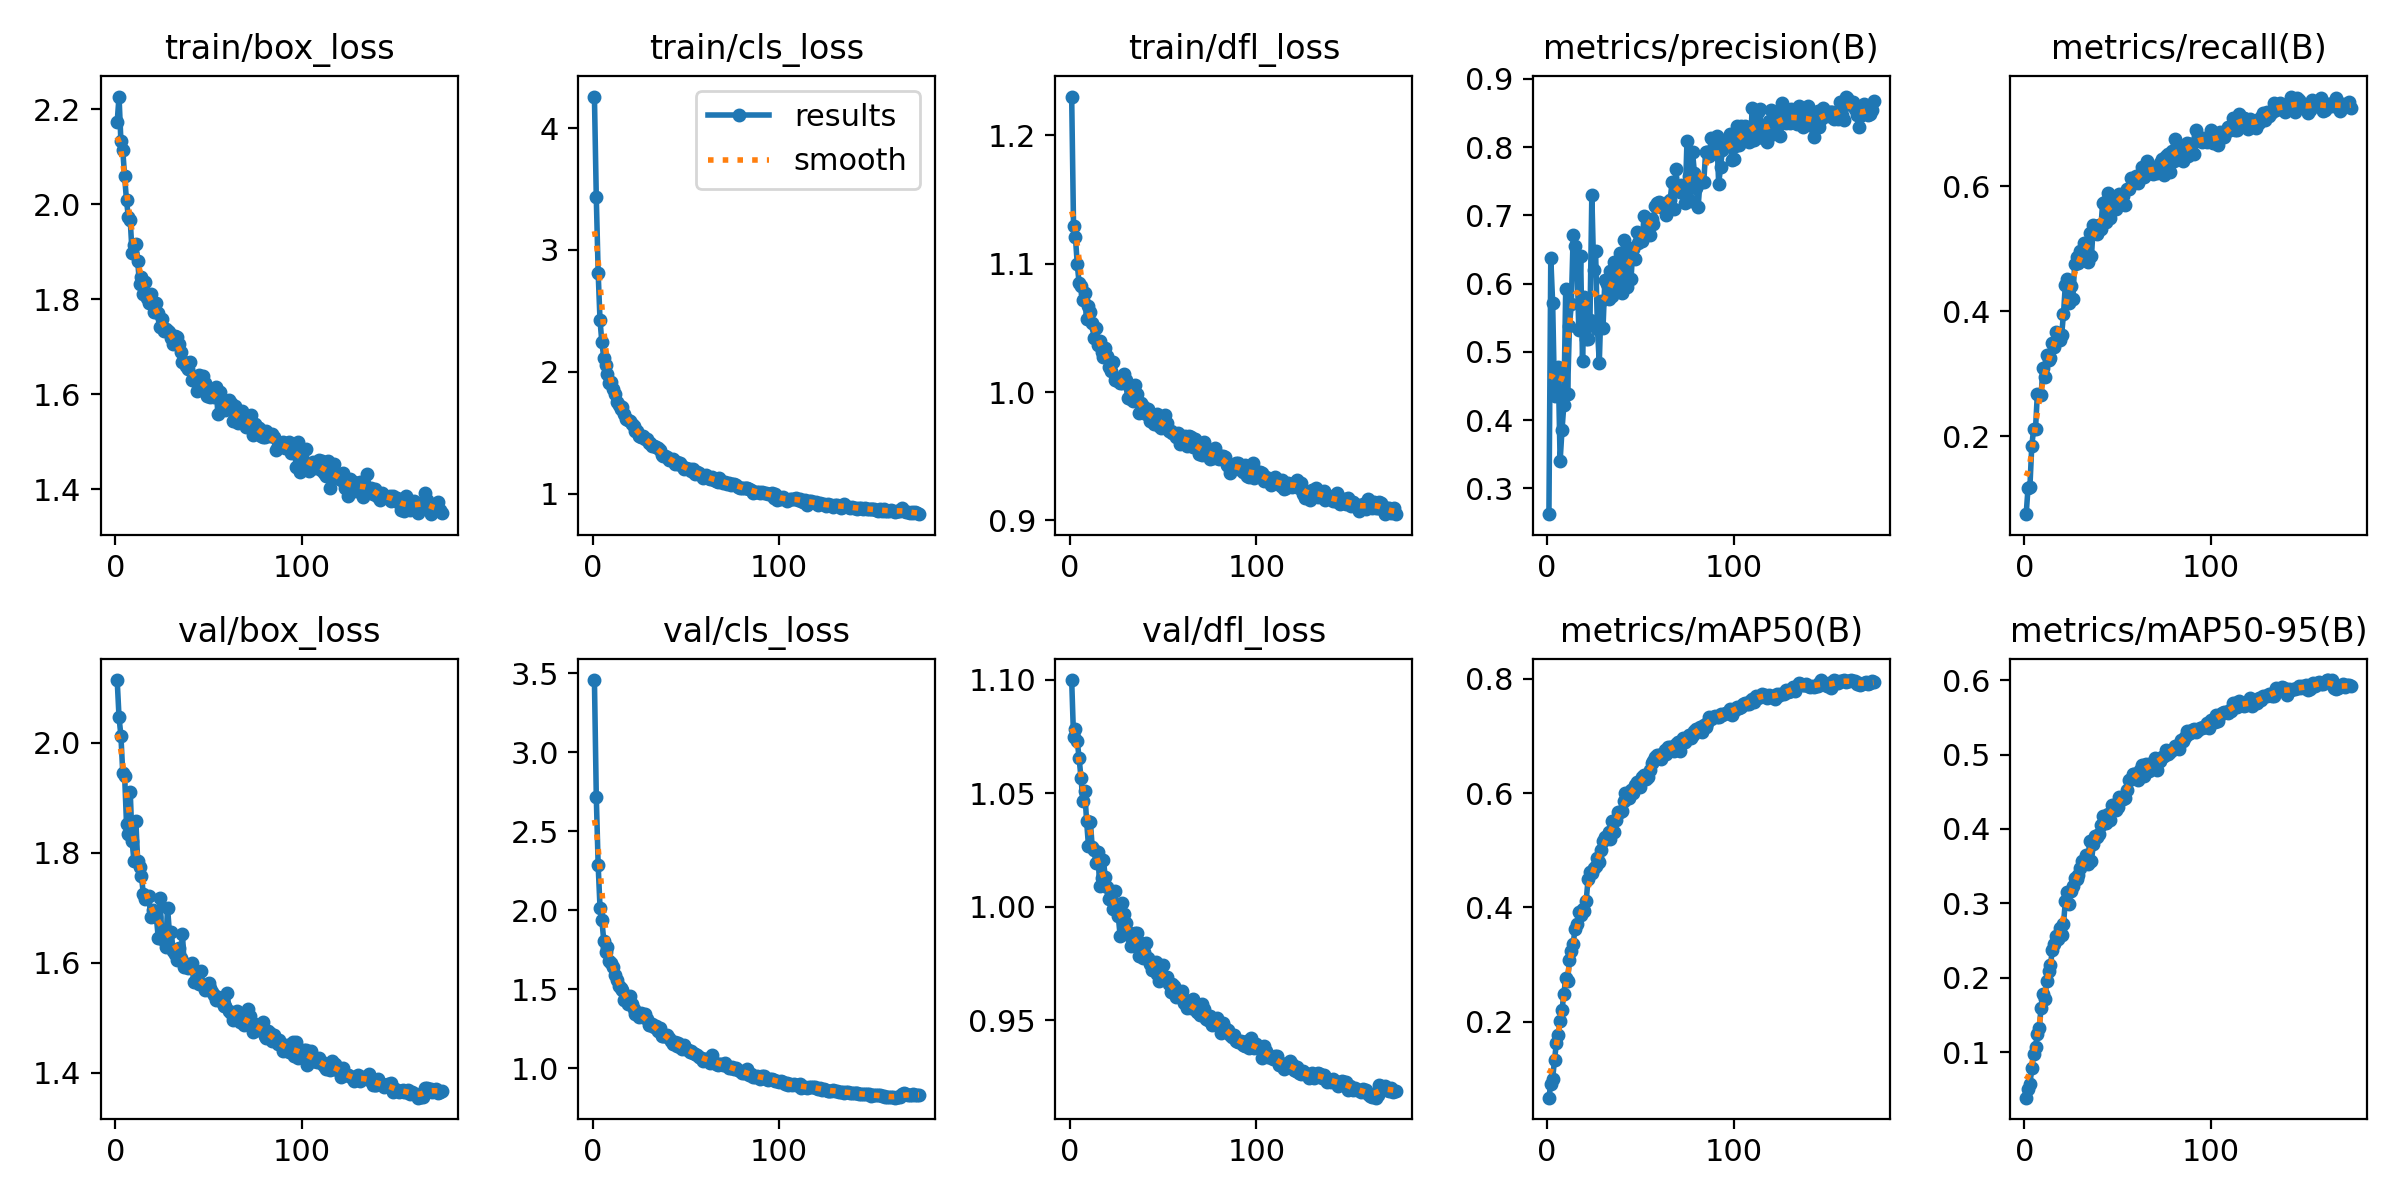

Values plotted in this chart, from the file beside it:
epoch, time, train/box_loss, train/cls_loss, train/dfl_loss, metrics/precision(B), metrics/recall(B), metrics/mAP50(B), metrics/mAP50-95(B), val/box_loss, val/cls_loss, val/dfl_loss, lr/pg0, lr/pg1, lr/pg2
1, 103.7, 2.173, 4.26, 1.23, 0.2622, 0.07475, 0.06676, 0.03886, 2.114, 3.457, 1.1, 0.0001949, 0.0001949, 0.0001949
2, 428.8, 2.227, 3.431, 1.129, 0.6375, 0.117, 0.09155, 0.05048, 2.046, 2.719, 1.075, 0.0003887, 0.0003887, 0.0003887
3, 496.8, 2.132, 2.815, 1.121, 0.5714, 0.1184, 0.1003, 0.05682, 2.013, 2.287, 1.078, 0.0005803, 0.0005803, 0.0005803
4, 558.6, 2.113, 2.422, 1.099, 0.4353, 0.1842, 0.1331, 0.07838, 1.945, 2.017, 1.073, 0.000578, 0.000578, 0.000578
5, 629.9, 2.059, 2.241, 1.085, 0.4656, 0.2112, 0.1621, 0.09816, 1.94, 1.937, 1.065, 0.0005747, 0.0005747, 0.0005747
6, 701.8, 2.008, 2.116, 1.083, 0.4786, 0.211, 0.176, 0.1065, 1.853, 1.809, 1.057, 0.0005714, 0.0005714, 0.0005714
7, 758.7, 1.973, 2.059, 1.072, 0.3399, 0.268, 0.2002, 0.1243, 1.834, 1.739, 1.047, 0.000568, 0.000568, 0.000568
8, 863.9, 1.966, 1.986, 1.077, 0.3854, 0.2666, 0.2204, 0.1323, 1.911, 1.768, 1.051, 0.0005647, 0.0005647, 0.0005647
9, 971.6, 1.897, 1.907, 1.057, 0.4224, 0.2658, 0.2484, 0.1599, 1.821, 1.679, 1.038, 0.0005614, 0.0005614, 0.0005614
10, 1034, 1.914, 1.913, 1.067, 0.592, 0.3087, 0.2761, 0.1785, 1.785, 1.669, 1.027, 0.0005581, 0.0005581, 0.0005581
11, 1091, 1.916, 1.856, 1.063, 0.4385, 0.2948, 0.2712, 0.1709, 1.858, 1.64, 1.038, 0.0005547, 0.0005547, 0.0005547
12, 1358, 1.88, 1.814, 1.054, 0.5386, 0.3293, 0.3071, 0.195, 1.785, 1.589, 1.026, 0.0005514, 0.0005514, 0.0005514
13, 1428, 1.831, 1.753, 1.042, 0.5696, 0.3214, 0.3237, 0.2085, 1.773, 1.556, 1.025, 0.0005481, 0.0005481, 0.0005481
14, 1510, 1.846, 1.727, 1.05, 0.6707, 0.3243, 0.3361, 0.2165, 1.758, 1.524, 1.019, 0.0005448, 0.0005448, 0.0005448
15, 1574, 1.811, 1.696, 1.037, 0.655, 0.3498, 0.3628, 0.2369, 1.725, 1.509, 1.024, 0.0005414, 0.0005414, 0.0005414
16, 1629, 1.835, 1.707, 1.04, 0.6393, 0.343, 0.3704, 0.2458, 1.717, 1.497, 1.009, 0.0005381, 0.0005381, 0.0005381
17, 1685, 1.802, 1.653, 1.031, 0.5324, 0.3671, 0.3926, 0.2556, 1.719, 1.434, 1.013, 0.0005348, 0.0005348, 0.0005348
18, 1745, 1.793, 1.614, 1.027, 0.6406, 0.3628, 0.3867, 0.2526, 1.721, 1.444, 1.021, 0.0005315, 0.0005315, 0.0005315
19, 1804, 1.811, 1.601, 1.035, 0.4868, 0.3541, 0.3974, 0.2667, 1.683, 1.407, 1.013, 0.0005281, 0.0005281, 0.0005281
20, 2096, 1.793, 1.598, 1.028, 0.5809, 0.3614, 0.3929, 0.2576, 1.695, 1.456, 1.009, 0.0005248, 0.0005248, 0.0005248
21, 2164, 1.773, 1.573, 1.02, 0.5182, 0.3958, 0.412, 0.272, 1.686, 1.409, 1.003, 0.0005215, 0.0005215, 0.0005215
22, 2231, 1.791, 1.551, 1.016, 0.5192, 0.4428, 0.4505, 0.3032, 1.684, 1.375, 1.005, 0.0005181, 0.0005181, 0.0005181
23, 2298, 1.771, 1.513, 1.023, 0.5464, 0.4509, 0.4617, 0.3149, 1.646, 1.342, 0.9991, 0.0005148, 0.0005148, 0.0005148
24, 2359, 1.742, 1.513, 1.009, 0.7299, 0.4134, 0.4595, 0.2993, 1.718, 1.352, 1.007, 0.0005115, 0.0005115, 0.0005115
25, 2452, 1.758, 1.472, 1.011, 0.62, 0.4404, 0.4688, 0.3161, 1.643, 1.326, 0.9993, 0.0005082, 0.0005082, 0.0005082
26, 2627, 1.733, 1.468, 1.008, 0.6485, 0.4198, 0.4723, 0.3227, 1.645, 1.352, 0.9957, 0.0005048, 0.0005048, 0.0005048
27, 2704, 1.738, 1.471, 1.007, 0.5341, 0.4752, 0.4866, 0.3344, 1.628, 1.326, 0.9869, 0.0005015, 0.0005015, 0.0005015
28, 2772, 1.733, 1.451, 1.007, 0.4843, 0.4862, 0.4802, 0.3328, 1.7, 1.342, 1.002, 0.0004982, 0.0004982, 0.0004982
29, 2896, 1.732, 1.449, 1.014, 0.5745, 0.477, 0.5007, 0.3386, 1.655, 1.31, 0.9968, 0.0004949, 0.0004949, 0.0004949
30, 2987, 1.719, 1.414, 1.009, 0.5356, 0.4962, 0.5157, 0.3476, 1.656, 1.276, 0.993, 0.0004915, 0.0004915, 0.0004915
31, 3049, 1.705, 1.414, 0.9954, 0.6058, 0.4964, 0.5239, 0.3572, 1.621, 1.275, 0.989, 0.0004882, 0.0004882, 0.0004882
32, 3111, 1.722, 1.391, 1.003, 0.5996, 0.5091, 0.5229, 0.3536, 1.616, 1.279, 0.987, 0.0004849, 0.0004849, 0.0004849
33, 3180, 1.72, 1.388, 0.9944, 0.5776, 0.5097, 0.5321, 0.3646, 1.605, 1.259, 0.9827, 0.0004816, 0.0004816, 0.0004816
34, 3277, 1.706, 1.382, 0.9933, 0.6183, 0.4793, 0.5191, 0.3523, 1.627, 1.267, 0.9868, 0.0004782, 0.0004782, 0.0004782
35, 3359, 1.689, 1.37, 1.005, 0.5819, 0.5249, 0.5517, 0.3841, 1.608, 1.233, 0.9886, 0.0004749, 0.0004749, 0.0004749
36, 3433, 1.667, 1.357, 0.9981, 0.6311, 0.4881, 0.5319, 0.3568, 1.652, 1.254, 0.9882, 0.0004716, 0.0004716, 0.0004716
37, 3505, 1.667, 1.319, 0.9838, 0.59, 0.5387, 0.5539, 0.3797, 1.592, 1.207, 0.9784, 0.0004683, 0.0004683, 0.0004683
38, 3590, 1.66, 1.312, 0.9914, 0.6247, 0.529, 0.5665, 0.3905, 1.598, 1.205, 0.9838, 0.0004649, 0.0004649, 0.0004649
39, 3701, 1.652, 1.309, 0.9894, 0.6454, 0.524, 0.5671, 0.389, 1.591, 1.203, 0.9774, 0.0004616, 0.0004616, 0.0004616
40, 3958, 1.668, 1.299, 0.9846, 0.5857, 0.5385, 0.5684, 0.3938, 1.592, 1.208, 0.9801, 0.0004583, 0.0004583, 0.0004583
41, 4026, 1.63, 1.274, 0.9827, 0.6637, 0.5326, 0.5871, 0.4052, 1.599, 1.19, 0.9839, 0.0004549, 0.0004549, 0.0004549
42, 4105, 1.63, 1.275, 0.987, 0.6013, 0.5733, 0.6009, 0.4174, 1.566, 1.173, 0.9773, 0.0004516, 0.0004516, 0.0004516
43, 4185, 1.632, 1.28, 0.9776, 0.5956, 0.5758, 0.593, 0.417, 1.566, 1.153, 0.9746, 0.0004483, 0.0004483, 0.0004483
44, 4423, 1.607, 1.242, 0.9814, 0.6524, 0.5437, 0.591, 0.4081, 1.566, 1.166, 0.9721, 0.000445, 0.000445, 0.000445
45, 4495, 1.641, 1.256, 0.9749, 0.6068, 0.5902, 0.6062, 0.4202, 1.562, 1.138, 0.9731, 0.0004416, 0.0004416, 0.0004416
46, 4632, 1.635, 1.244, 0.9817, 0.6512, 0.55, 0.6004, 0.4122, 1.585, 1.16, 0.9755, 0.0004383, 0.0004383, 0.0004383
47, 4722, 1.639, 1.248, 0.9831, 0.6361, 0.5788, 0.6144, 0.4326, 1.559, 1.137, 0.9704, 0.000435, 0.000435, 0.000435
48, 4778, 1.624, 1.223, 0.9736, 0.6753, 0.5663, 0.6189, 0.4328, 1.551, 1.121, 0.9673, 0.0004317, 0.0004317, 0.0004317
49, 4847, 1.597, 1.204, 0.9721, 0.6602, 0.5639, 0.6135, 0.4261, 1.558, 1.145, 0.9709, 0.0004283, 0.0004283, 0.0004283
50, 4903, 1.604, 1.213, 0.9742, 0.6643, 0.5743, 0.6105, 0.4297, 1.563, 1.119, 0.9742, 0.000425, 0.000425, 0.000425
51, 5012, 1.594, 1.199, 0.9824, 0.6622, 0.5879, 0.6286, 0.443, 1.554, 1.114, 0.9682, 0.0004217, 0.0004217, 0.0004217
52, 5203, 1.609, 1.199, 0.9755, 0.6995, 0.5862, 0.632, 0.4408, 1.547, 1.105, 0.9688, 0.0004184, 0.0004184, 0.0004184
53, 5301, 1.594, 1.185, 0.9693, 0.6756, 0.5843, 0.6247, 0.4403, 1.542, 1.109, 0.966, 0.000415, 0.000415, 0.000415
54, 5497, 1.616, 1.206, 0.9695, 0.6951, 0.5704, 0.6291, 0.4421, 1.532, 1.098, 0.9626, 0.0004117, 0.0004117, 0.0004117
55, 5563, 1.558, 1.161, 0.9678, 0.672, 0.5966, 0.6414, 0.4522, 1.539, 1.092, 0.9661, 0.0004084, 0.0004084, 0.0004084
56, 5673, 1.604, 1.175, 0.9681, 0.6945, 0.5954, 0.6532, 0.4658, 1.535, 1.082, 0.965, 0.000405, 0.000405, 0.000405
57, 5751, 1.588, 1.166, 0.9648, 0.6878, 0.6132, 0.6568, 0.4674, 1.528, 1.074, 0.9601, 0.0004017, 0.0004017, 0.0004017
58, 5816, 1.576, 1.156, 0.9679, 0.7146, 0.61, 0.663, 0.4736, 1.522, 1.067, 0.9619, 0.0003984, 0.0003984, 0.0003984
59, 5906, 1.567, 1.129, 0.9597, 0.7177, 0.6054, 0.6662, 0.4739, 1.521, 1.048, 0.9609, 0.0003951, 0.0003951, 0.0003951
60, 6087, 1.569, 1.142, 0.9623, 0.7196, 0.6165, 0.6666, 0.4688, 1.545, 1.062, 0.9628, 0.0003917, 0.0003917, 0.0003917
... 115 more rows
